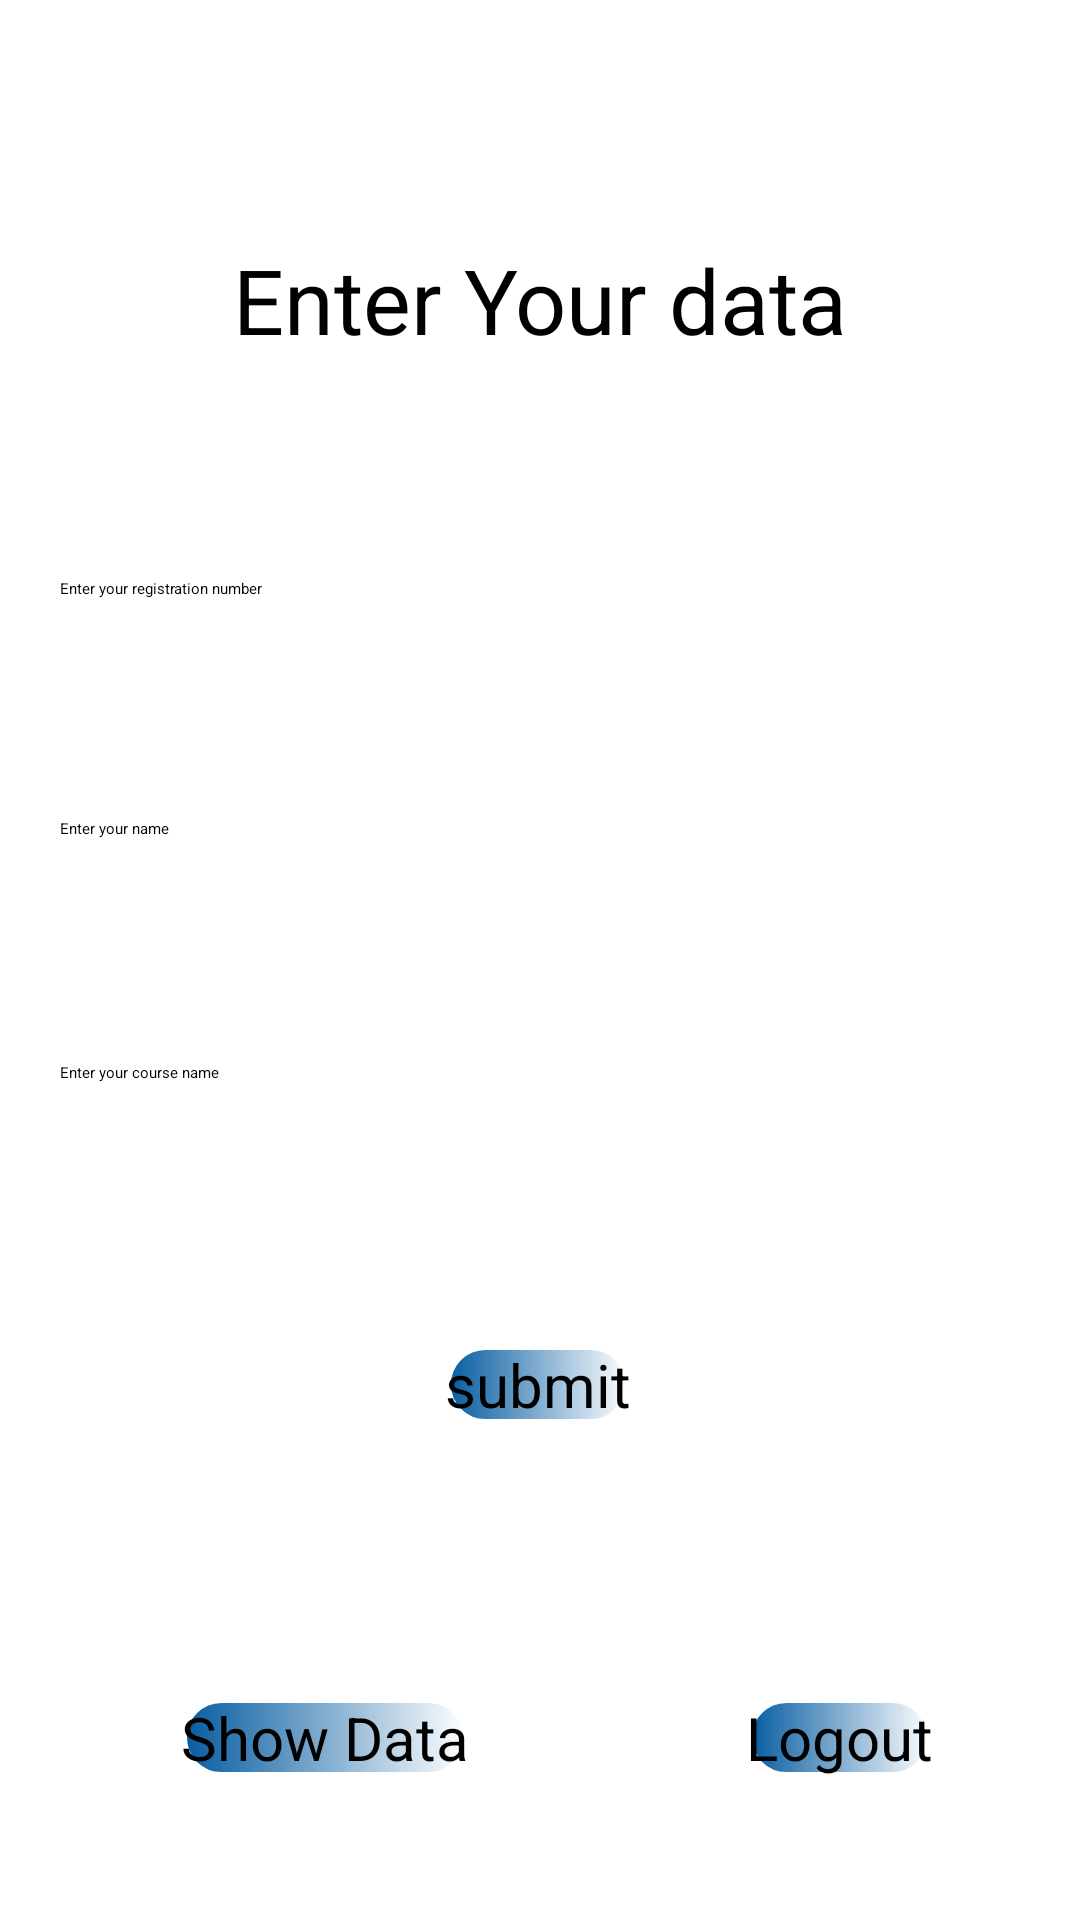

Android layout source for this screen:
<!-- AndroidManifest.xml: application theme Theme.LoginSignupFRD -->
<!-- res/layout/activity_main.xml -->
<?xml version="1.0" encoding="utf-8"?>
<androidx.constraintlayout.widget.ConstraintLayout xmlns:android="http://schemas.android.com/apk/res/android"
    xmlns:app="http://schemas.android.com/apk/res-auto"
    xmlns:tools="http://schemas.android.com/tools"
    android:layout_width="match_parent"
    android:layout_height="match_parent"
    tools:context=".MainActivity">

    <TextView
        android:layout_width="wrap_content"
        android:layout_height="wrap_content"
        android:text="Enter Your data"
        android:textSize="30sp"
        app:layout_constraintBottom_toBottomOf="parent"
        app:layout_constraintEnd_toEndOf="parent"
        app:layout_constraintStart_toStartOf="parent"
        app:layout_constraintTop_toTopOf="parent"
        app:layout_constraintVertical_bias="0.133" />

    <EditText
        android:id="@+id/course"
        android:layout_width="0dp"
        android:layout_margin="20dp"
        android:layout_height="wrap_content"
        android:ems="10"
        android:hint="Enter your course name"

        android:inputType="text"
        app:layout_constraintBottom_toBottomOf="parent"
        app:layout_constraintEnd_toEndOf="parent"
        app:layout_constraintHorizontal_bias="0.507"
        app:layout_constraintStart_toStartOf="parent"
        app:layout_constraintTop_toTopOf="parent"
        app:layout_constraintVertical_bias="0.563" />

    <EditText
        android:id="@+id/name"
        android:layout_width="0dp"
        android:layout_margin="20dp"
        android:layout_height="wrap_content"
        android:ems="10"
        android:hint="Enter your name"
        android:inputType="text"
        app:layout_constraintBottom_toBottomOf="parent"
        app:layout_constraintEnd_toEndOf="parent"
        app:layout_constraintHorizontal_bias="0.507"
        app:layout_constraintStart_toStartOf="parent"
        app:layout_constraintTop_toTopOf="parent"
        app:layout_constraintVertical_bias="0.426" />

    <EditText
        android:id="@+id/regis"
        android:layout_width="0dp"
        android:layout_margin="20dp"
        android:layout_height="wrap_content"
        android:ems="10"
        android:hint="Enter your registration number"
        android:inputType="text"
        app:layout_constraintBottom_toBottomOf="parent"
        app:layout_constraintEnd_toEndOf="parent"
        app:layout_constraintHorizontal_bias="0.507"
        app:layout_constraintStart_toStartOf="parent"
        app:layout_constraintTop_toTopOf="parent"
        app:layout_constraintVertical_bias="0.291" />

    <androidx.appcompat.widget.AppCompatButton
        android:id="@+id/submit"
        android:layout_width="wrap_content"
        android:layout_height="wrap_content"
        android:background="@drawable/btnborder"
        android:text="submit"
        android:textSize="20dp"
        app:layout_constraintBottom_toBottomOf="parent"
        app:layout_constraintEnd_toEndOf="parent"
        app:layout_constraintHorizontal_bias="0.498"
        app:layout_constraintStart_toStartOf="parent"
        app:layout_constraintTop_toTopOf="parent"
        app:layout_constraintVertical_bias="0.731" />

    <androidx.appcompat.widget.AppCompatButton
        android:id="@+id/logout"
        android:layout_width="wrap_content"
        android:layout_height="wrap_content"
        android:background="@drawable/btnborder"
        android:text="Logout"
        android:textSize="20dp"
        app:layout_constraintBottom_toBottomOf="parent"
        app:layout_constraintEnd_toEndOf="parent"
        app:layout_constraintHorizontal_bias="0.835"
        app:layout_constraintStart_toStartOf="parent"
        app:layout_constraintTop_toTopOf="parent"
        app:layout_constraintVertical_bias="0.923" />

    <androidx.appcompat.widget.AppCompatButton
        android:id="@+id/showdata"
        android:layout_width="wrap_content"
        android:layout_height="wrap_content"
        android:background="@drawable/btnborder"
        android:text="Show Data"
        android:textSize="20dp"
        app:layout_constraintBottom_toBottomOf="parent"
        app:layout_constraintEnd_toEndOf="parent"
        app:layout_constraintHorizontal_bias="0.228"
        app:layout_constraintStart_toStartOf="parent"
        app:layout_constraintTop_toTopOf="parent"
        app:layout_constraintVertical_bias="0.923" />


</androidx.constraintlayout.widget.ConstraintLayout>
<!-- resources referenced by this layout -->
<resources>
  <!-- drawable btnborder (drawable) -->
  <?xml version="1.0" encoding="utf-8"?>
  <shape xmlns:android="http://schemas.android.com/apk/res/android"
      android:shape="rectangle">
      <corners
          android:radius="30dp"
          />
      <stroke
          android:width="2dp"
          android:color="@color/white"/>
      <gradient
          android:startColor="#055BA0"
          android:endColor="@color/blue"/>
  
  </shape>
  <!-- not gathered from this repository: default colours our renderer supplied (Android Studio template values) -->
  <color name="white">#FFFFFFFF</color>
</resources>
